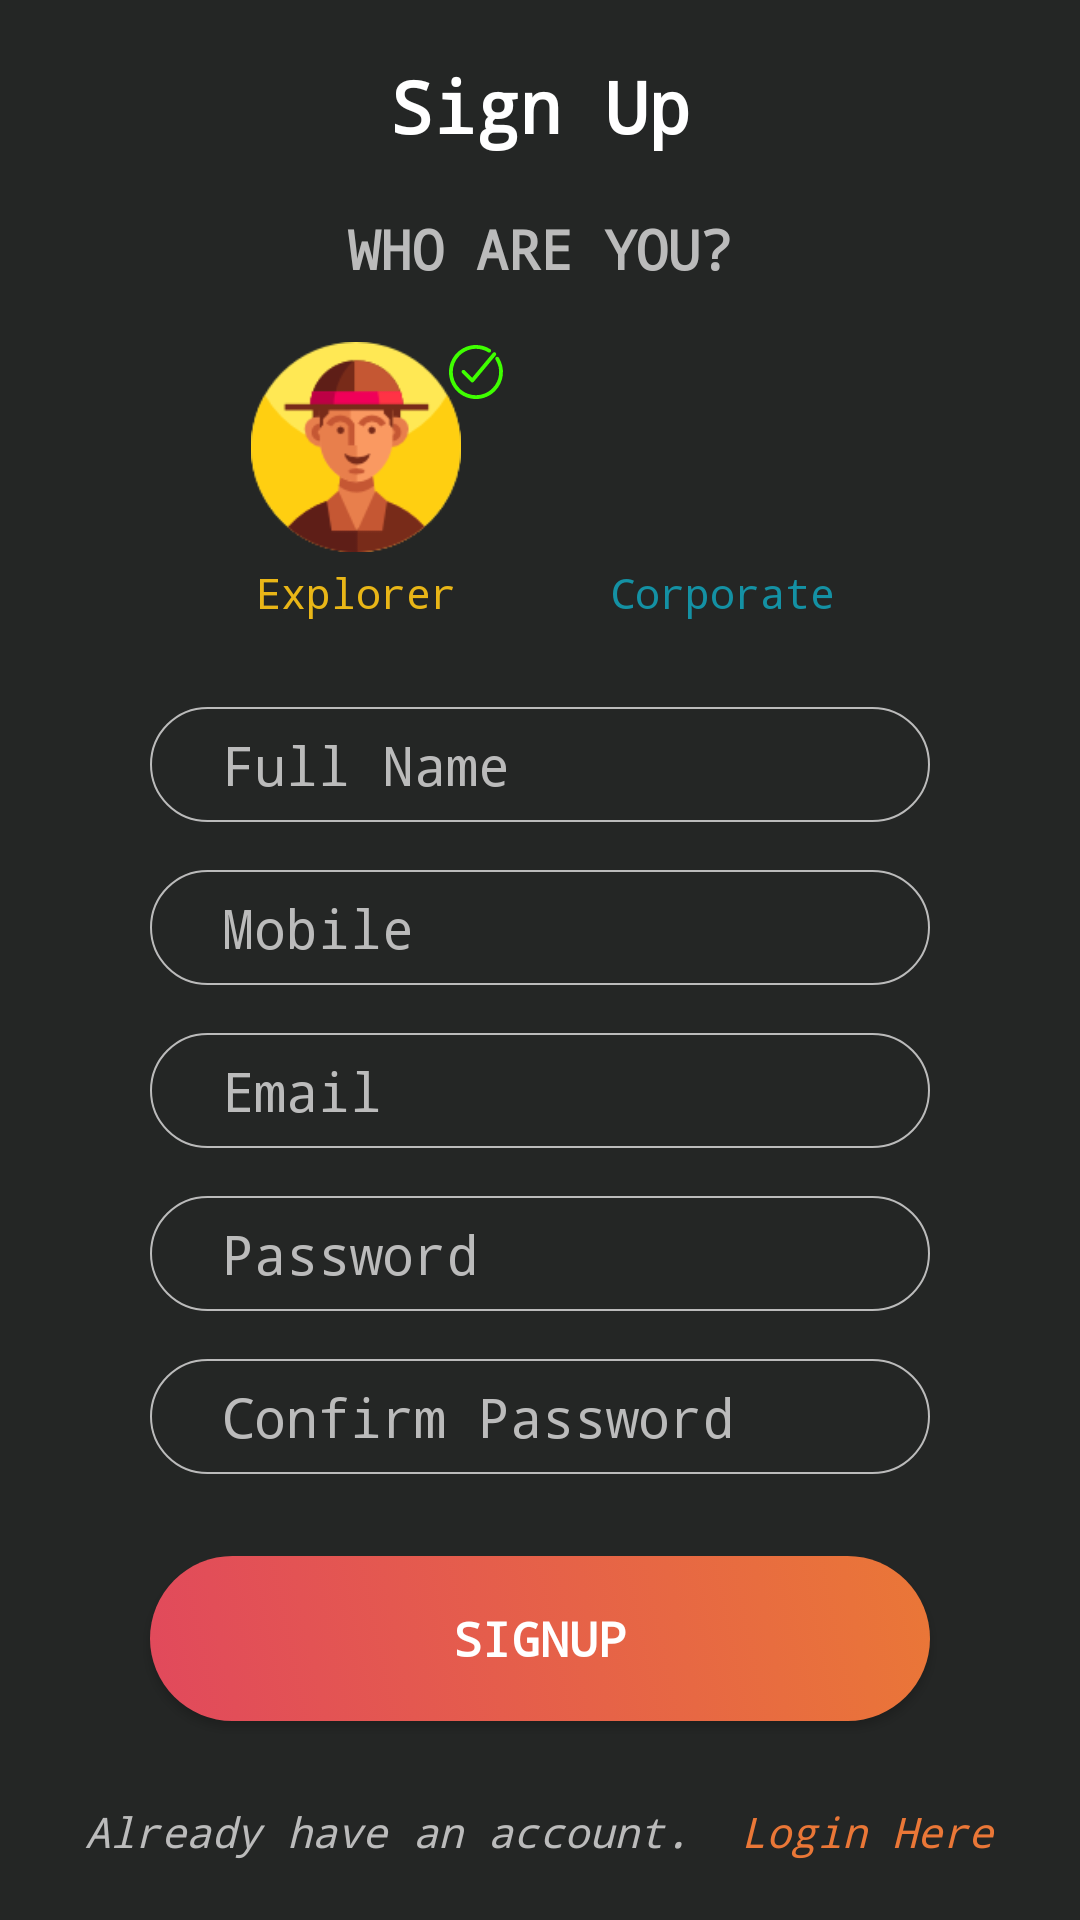

This screen was rendered from an Android layout file. Write that file and the resources it references.
<!-- AndroidManifest.xml: application theme AppTheme -->
<!-- res/layout/activity_user_signup.xml -->
<?xml version="1.0" encoding="utf-8"?>
<LinearLayout xmlns:android="http://schemas.android.com/apk/res/android"
    xmlns:app="http://schemas.android.com/apk/res-auto"
    xmlns:tools="http://schemas.android.com/tools"
    android:layout_width="match_parent"
    android:background="@color/backgroudGrey"
    android:layout_height="match_parent"
    android:weightSum="1"
    android:animateLayoutChanges="true"
    android:orientation="vertical"
    tools:context=".signup.UserSignup">

    <TextView
        android:layout_marginLeft="12dp"
        android:layout_marginRight="12dp"
        android:layout_width="match_parent"
        android:layout_height="0dp"
        android:text="Sign Up"
        android:textSize="24sp"
        android:textStyle="bold"
        android:textColor="@color/white"
        android:layout_gravity="center"
        android:gravity="center"
        android:layout_marginTop="8dp"
        android:layout_weight="0.1"/>
    <TextView
        android:layout_marginLeft="12dp"
        android:layout_marginRight="12dp"
        android:layout_width="match_parent"
        android:layout_height="0dp"
        android:text="WHO ARE YOU?"
        android:textSize="18sp"
        android:textStyle="bold"
        android:textColor="@color/silver"
        android:layout_gravity="center"
        android:gravity="center"
        android:layout_marginTop="4dp"
        android:layout_weight="0.06"/>

    <View
        android:layout_width="match_parent"
        android:layout_height="0dp"
        android:layout_weight="0.02"></View>
    <LinearLayout
        android:layout_width="match_parent"
        android:layout_height="0dp"
        android:layout_weight="0.2"
        android:gravity="center"
        android:orientation="horizontal"
        android:weightSum="1">
        <LinearLayout
            android:layout_width="wrap_content"
            android:orientation="vertical"
            android:layout_margin="4dp"
            android:id="@+id/explorer"
            android:layout_height="match_parent">
            <FrameLayout
                android:layout_width="wrap_content"
                android:layout_height="wrap_content">
            <ImageView
                android:layout_width="100dp"
                android:layout_height="70dp"
                android:src="@drawable/explorer"
                />
                <ImageView
                    android:layout_gravity="right"
                    android:layout_width="20dp"
                    android:id="@+id/checkExp"
                    android:src="@drawable/ic_correct1"
                    android:layout_height="20dp" />
            </FrameLayout>
            <TextView
                android:layout_marginTop="4dp"
                android:layout_width="wrap_content"
                android:layout_height="wrap_content"
                android:text="Explorer"
                android:layout_gravity="center"
                android:textColor="@color/yellow"
                 />
        </LinearLayout>
        <View
            android:layout_width="0dp"
            android:layout_weight="0.1"
            android:layout_height="match_parent"></View>
        <LinearLayout
        android:layout_width="wrap_content"
        android:orientation="vertical"
        android:layout_margin="4dp"
            android:id="@+id/corporate"
        android:layout_height="match_parent">
            <FrameLayout
                android:layout_width="wrap_content"
                android:layout_height="wrap_content">
        <ImageView
            android:layout_width="100dp"
            android:layout_height="70dp"
            android:src="@drawable/reunion"
            />
                <ImageView
                    android:src="@drawable/ic_correct1"
                    android:layout_gravity="right"
                    android:layout_width="20dp"
                    android:visibility="gone"
                    android:id="@+id/checkCorp"
                    android:layout_height="20dp" />
            </FrameLayout>
        <TextView
            android:layout_marginTop="4dp"
            android:layout_width="wrap_content"
            android:layout_height="wrap_content"
            android:text="Corporate"
            android:layout_gravity="center"
            android:textColor="@color/darkcyan"
             />
    </LinearLayout>
    </LinearLayout>

    <EditText
        android:layout_width="match_parent"
        android:layout_height="0dp"
        android:hint="Full Name"
        android:inputType="text"
        android:textColor="@color/silver"
        android:textColorHint="@color/silver"
        android:gravity="center"
        android:textAlignment="viewStart"
        android:layout_marginTop="16dp"
        android:layout_marginLeft="50dp"
        android:layout_marginRight="50dp"
        android:drawablePadding="10dip"
        android:paddingLeft="24dip"
        android:background="@drawable/outline_button_curved"
        android:layout_weight="0.07"
        android:id="@+id/username"
        /><EditText
        android:layout_width="match_parent"
        android:layout_height="0dp"
        android:hint="Mobile"
        android:inputType="number"
        android:textColor="@color/silver"
        android:textColorHint="@color/silver"
        android:gravity="center"
        android:textAlignment="viewStart"
        android:layout_marginTop="16dp"
        android:layout_marginLeft="50dp"
        android:layout_marginRight="50dp"
        android:drawablePadding="10dip"
        android:paddingLeft="24dip"
        android:background="@drawable/outline_button_curved"
        android:layout_weight="0.07"
        android:id="@+id/phone"
        />

    <EditText
        android:layout_width="match_parent"
        android:layout_height="0dp"
        android:hint="Email"
        android:textColor="@color/silver"
        android:textColorHint="@color/silver"
        android:layout_marginTop="16dp"
        android:inputType="textEmailAddress"
        android:layout_marginLeft="50dp"
        android:layout_marginRight="50dp"
        android:drawablePadding="10dip"
        android:paddingLeft="24dip"
        android:paddingRight="24dip"
        android:singleLine="true"
        android:background="@drawable/outline_button_curved"
        android:layout_weight="0.07"
        android:id="@+id/email"
        />

    <EditText
        android:layout_width="match_parent"
        android:layout_height="0dp"
        android:hint="Password"
        android:textColor="@color/silver"
        android:textColorHint="@color/silver"
        android:layout_marginTop="16dp"
        android:inputType="textPassword"
        android:layout_marginLeft="50dp"
        android:layout_marginRight="50dp"
        android:drawablePadding="10dip"
        android:paddingLeft="24dip"
        android:background="@drawable/outline_button_curved"
        android:layout_weight="0.07"
        android:id="@+id/password"
        android:paddingRight="24dip"
        android:singleLine="true"
        />

    <EditText
        android:layout_width="match_parent"
        android:layout_height="0dp"
        android:drawablePadding="10dip"
        android:paddingLeft="24dip"
        android:hint="Confirm Password"
        android:textColor="@color/silver"
        android:textColorHint="@color/silver"
        android:layout_marginTop="16dp"
        android:inputType="textPassword"
        android:layout_marginLeft="50dp"
        android:layout_marginRight="50dp"
        android:background="@drawable/outline_button_curved"
        android:layout_weight="0.07"
        android:id="@+id/confirmPass"
        android:paddingRight="24dip"
        android:singleLine="true"
        />

    <View
        android:layout_width="match_parent"
        android:layout_height="0dp"
        android:layout_weight="0.05"></View>
    <Button
        android:layout_width="match_parent"
        android:layout_height="0dp"
        android:layout_weight="0.1"
        android:text="Signup"
        android:id="@+id/signup"
        android:textSize="16sp"
        android:textStyle="bold"
        android:textColor="@color/white"
        android:background="@drawable/gradient"
        android:layout_marginLeft="50dp"
        android:layout_marginRight="50dp"/>

    <View
        android:layout_width="match_parent"
        android:layout_height="0dp"
        android:layout_weight="0.05"></View>
    <LinearLayout
        android:layout_width="match_parent"
        android:layout_height="0dp"
        android:gravity="center"
        android:id="@+id/login"
        android:layout_gravity="center"
        android:layout_weight="0.1">
        <TextView
            android:textStyle="italic"
            android:textColor="@color/silver"
            android:layout_width="wrap_content"
            android:layout_height="match_parent"
            android:text="Already have an account.  "/>
        <TextView
            android:textStyle="italic"
            android:textColor="@color/tomato"
            android:layout_width="wrap_content"
            android:layout_height="match_parent"
            android:text="Login Here"/>
    </LinearLayout>

</LinearLayout>
<!-- resources referenced by this layout -->
<resources>
  <color name="backgroudGrey">#242625</color>
  <color name="darkcyan">#1491a4</color>
  <color name="silver">#bbbbbb</color>
  <color name="tomato">#ea7737</color>
  <color name="white">#FFFFFF</color>
  <color name="yellow">#e9b617</color>
  <!-- drawable explorer: png bitmap (drawable, 7823 bytes) -->
  <!-- drawable gradient (drawable) -->
  <selector xmlns:android="http://schemas.android.com/apk/res/android">
  <item android:state_pressed="true" >
      <shape>
          <stroke
              android:width="0dp"
              android:color="#53933f" />
          <corners
              android:radius="32dp" />
      </shape>
  </item>
  <item>
      <shape>
          <gradient
              android:type="linear"
              android:startColor="#FFe1495c"
              android:endColor="#FFea7737"
              android:angle="45"/>
          <stroke
              android:width="0dp"
              android:color="#53933f" />
          <corners
              android:radius="32dp" />
      </shape>
  </item>
  </selector>
  <!-- drawable ic_correct1 (drawable) -->
  <vector android:height="20dp" android:viewportHeight="129"
      android:viewportWidth="129" android:width="20dp" xmlns:android="http://schemas.android.com/apk/res/android">
      <path android:fillColor="#3FFF00" android:pathData="m40.5,61.1c-1.6,-1.6 -4.2,-1.6 -5.8,0 -1.6,1.6 -1.6,4.2 0,5.8l18.9,18.9c0.8,0.8 1.8,1.2 2.9,1.2 0.1,0 0.1,0 0.2,0 1.1,-0.1 2.2,-0.6 3,-1.5l47.3,-56.7c1.4,-1.7 1.2,-4.3 -0.5,-5.8 -1.7,-1.4 -4.3,-1.2 -5.8,0.5l-44.5,53.3 -15.7,-15.7z"/>
      <path android:fillColor="#3FFF00" android:pathData="m95.1,15.3c-23,-14.4 -52.5,-11 -71.7,8.2 -22.6,22.6 -22.6,59.5 0,82.1 11.3,11.3 26.2,17 41,17s29.7,-5.7 41,-17c19.3,-19.3 22.6,-48.9 8.1,-71.9 -1.2,-1.9 -3.7,-2.5 -5.6,-1.3 -1.9,1.2 -2.5,3.7 -1.3,5.6 12.5,19.8 9.6,45.2 -7,61.8 -19.4,19.4 -51.1,19.4 -70.5,0 -19.4,-19.4 -19.4,-51.1 0,-70.5 16.6,-16.5 41.9,-19.4 61.7,-7.1 1.9,1.2 4.4,0.6 5.6,-1.3 1.2,-1.9 0.6,-4.4 -1.3,-5.6z"/>
  </vector>
  <!-- drawable outline_button_curved (drawable) -->
  <?xml version="1.0" encoding="utf-8"?>
  <shape xmlns:android="http://schemas.android.com/apk/res/android"
      android:shape="rectangle">
      <stroke android:width="0.8dp"
          android:color="@color/silver"></stroke>
      <corners android:radius="32dp"></corners>
      <solid android:color="@color/backgroudGrey">
      </solid>
  </shape>
  <style name="AppTheme" parent="Theme.AppCompat.Light.DarkActionBar">
          
          <item name="colorPrimary">@color/colorPrimary</item>
          <item name="colorPrimaryDark">@color/colorPrimaryDark</item>
          <item name="colorAccent">@color/colorAccent</item>
          <item name="android:typeface">monospace</item>
      </style>
  <color name="colorPrimary">#008577</color>
  <color name="colorPrimaryDark">#00574B</color>
  <color name="colorAccent">#D81B60</color>
</resources>
